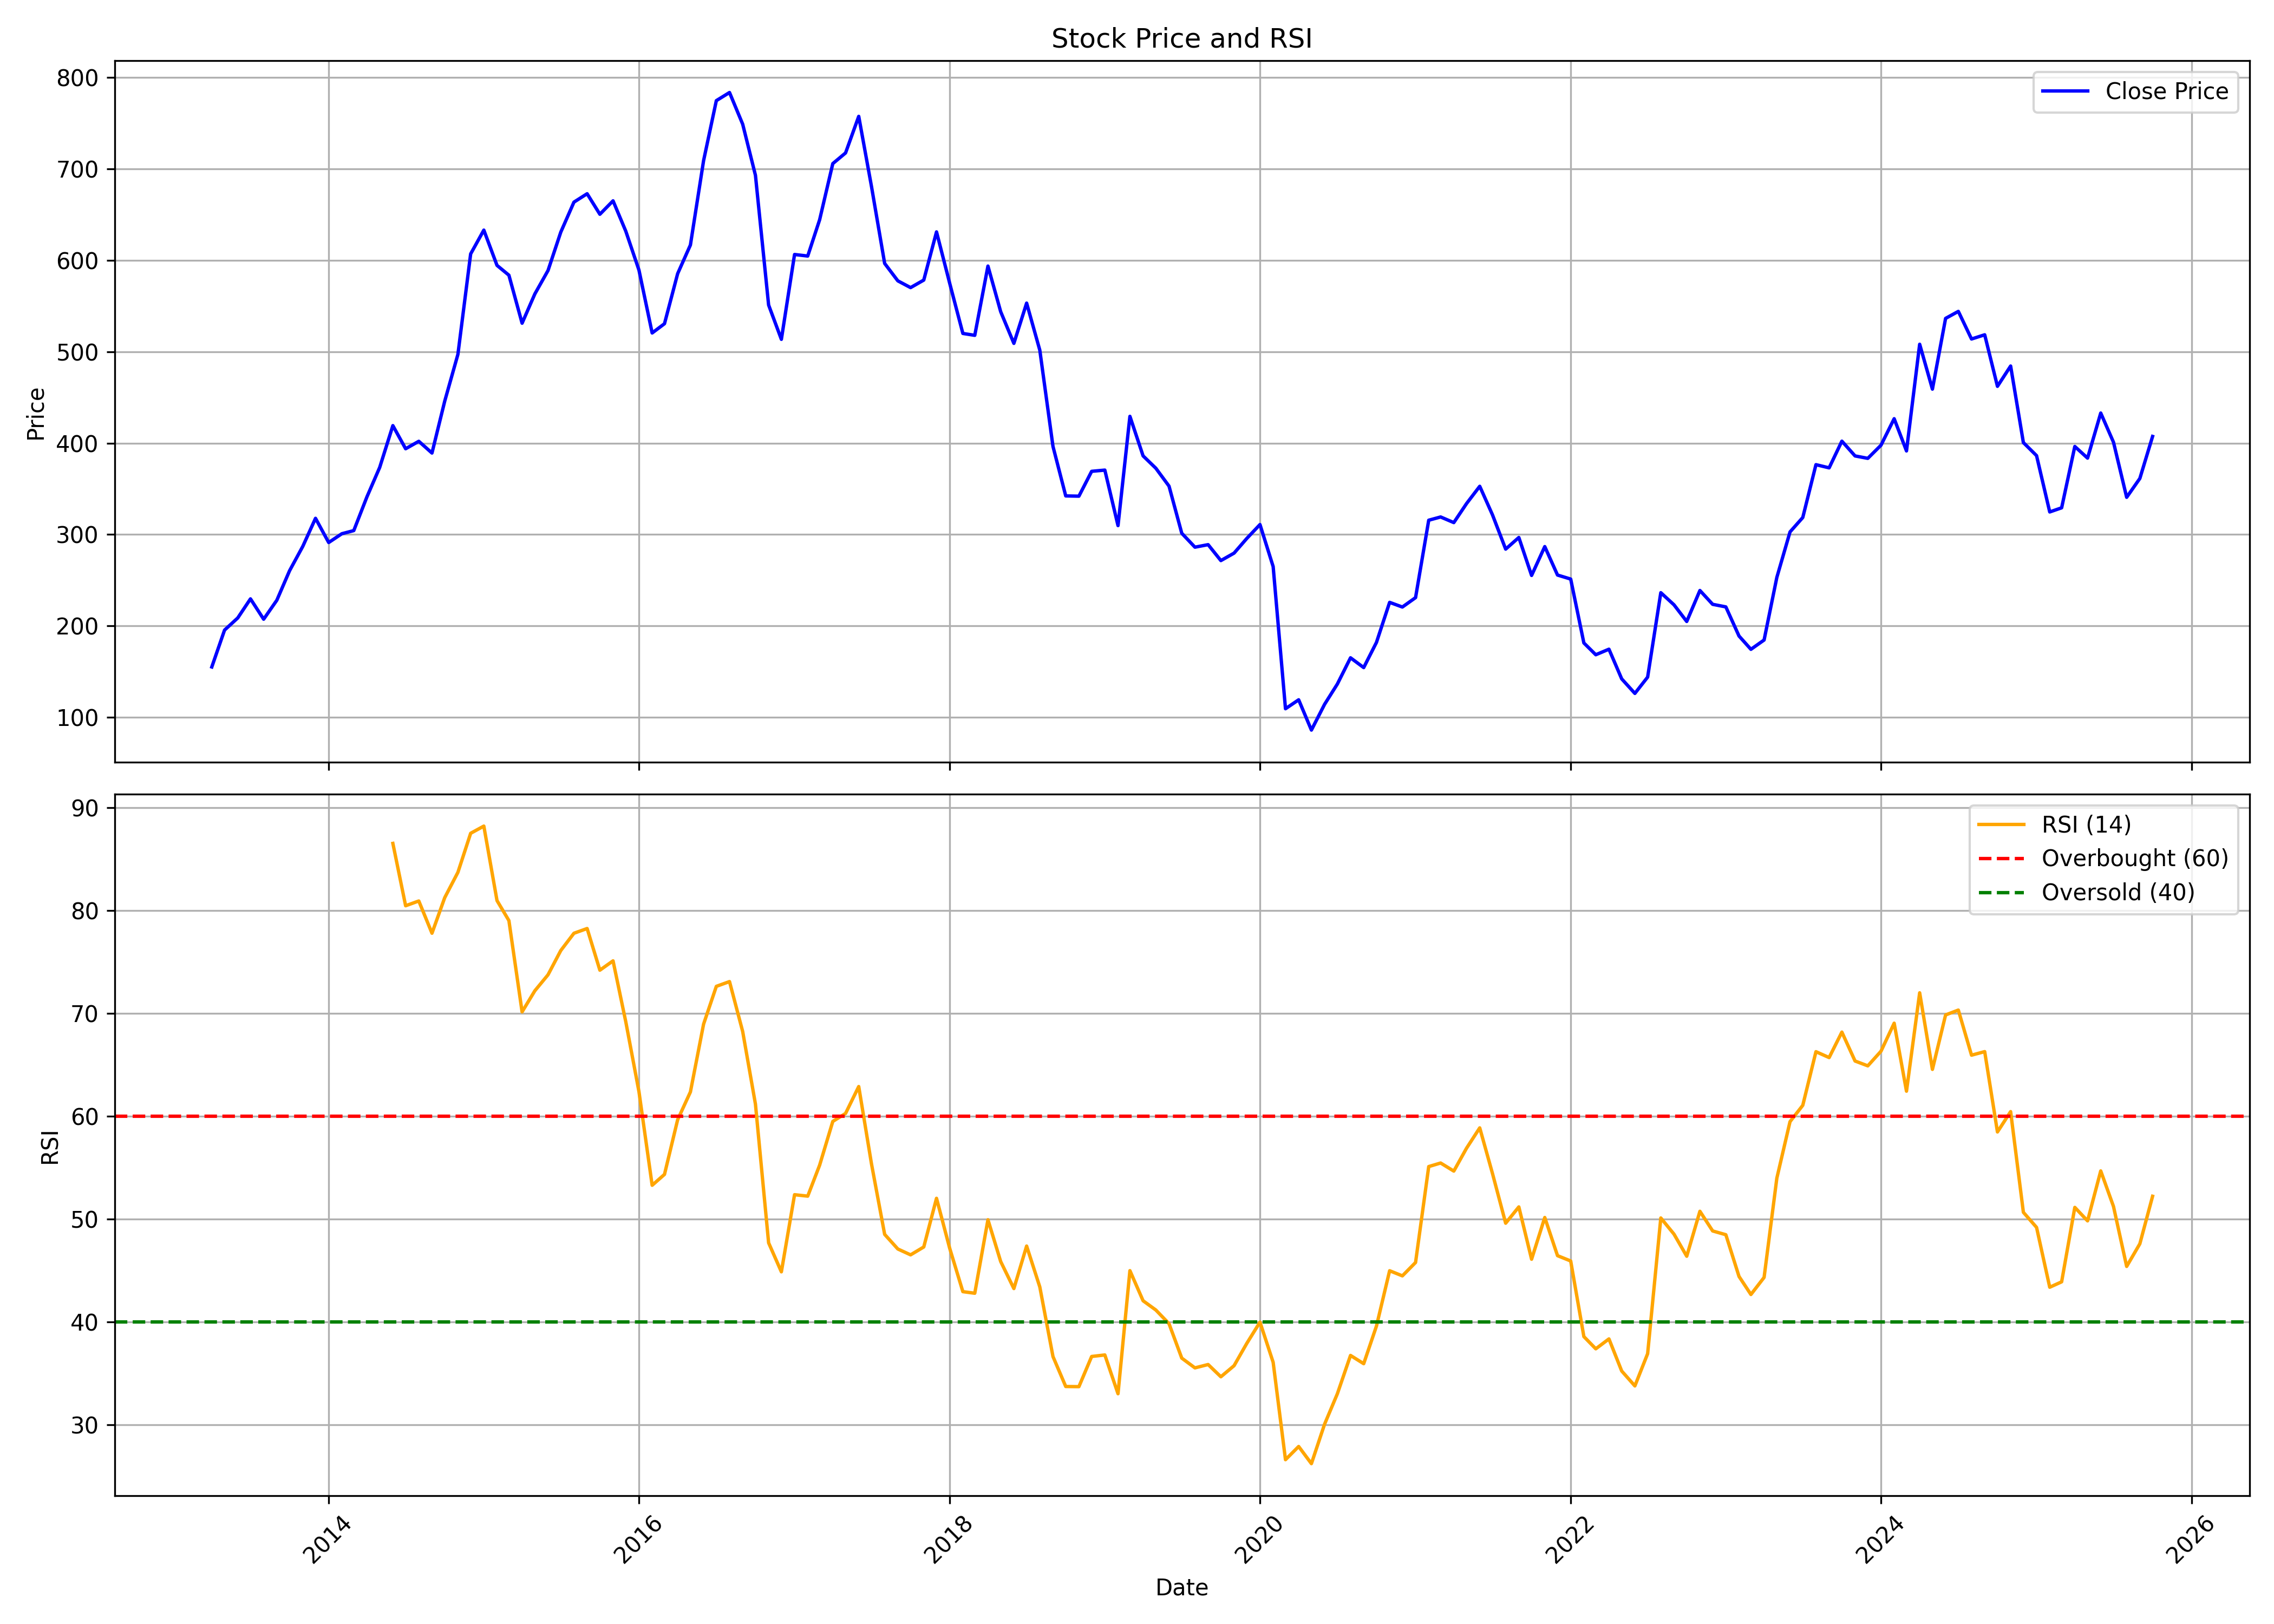

The file beside this chart, header and first rows:
, date, symbol, open, high, low, close, volume, rsi
0, 2013-04-01, REPCOHOME, 145.2, 162.5, 143.4, 155.1, 10402362, 
1, 2013-05-01, REPCOHOME, 155.1, 206, 154.5, 195.5, 1563595, 
2, 2013-06-01, REPCOHOME, 196.2, 212.4, 184.2, 208.7, 1091881, 
3, 2013-07-01, REPCOHOME, 214.1, 271.2, 214.1, 229.6, 1718856, 
4, 2013-08-01, REPCOHOME, 234.8, 254.1, 182.4, 207.4, 641614, 
5, 2013-09-01, REPCOHOME, 209.7, 240.4, 204.5, 228.1, 207120, 
6, 2013-10-01, REPCOHOME, 232.6, 273.3, 221.9, 260.5, 326647, 
7, 2013-11-01, REPCOHOME, 260.8, 298, 259.2, 287, 175035, 
8, 2013-12-01, REPCOHOME, 284.6, 337.3, 272.8, 317.8, 277116, 
9, 2014-01-01, REPCOHOME, 319.2, 330.1, 280, 291.3, 591578, 
10, 2014-02-01, REPCOHOME, 291.8, 321.7, 276.3, 300.9, 975183, 
11, 2014-03-01, REPCOHOME, 298, 313.7, 281.1, 304.3, 761538, 
12, 2014-04-01, REPCOHOME, 305.5, 364.9, 299.4, 341.3, 1921608, 
13, 2014-05-01, REPCOHOME, 341.3, 404.8, 337.4, 373.5, 1088731, 
14, 2014-06-01, REPCOHOME, 372.1, 433.2, 367.2, 419.2, 2514749, 86.51
15, 2014-07-01, REPCOHOME, 423.2, 469.7, 387.6, 393.9, 13797997, 80.45
16, 2014-08-01, REPCOHOME, 393.9, 418.3, 379.4, 402.1, 1471855, 80.91
17, 2014-09-01, REPCOHOME, 402.2, 428.6, 370.3, 389.2, 2031522, 77.78
18, 2014-10-01, REPCOHOME, 395.9, 452.6, 391.4, 446, 4955925, 81.24
19, 2014-11-01, REPCOHOME, 447.7, 533.4, 439, 497.2, 2104751, 83.7
20, 2014-12-01, REPCOHOME, 508.4, 612.7, 480.3, 607.1, 3752161, 87.5
21, 2015-01-01, REPCOHOME, 607.9, 662.1, 588.3, 633.2, 3948210, 88.2
22, 2015-02-01, REPCOHOME, 632.7, 647.1, 566.9, 594.6, 2657978, 80.95
23, 2015-03-01, REPCOHOME, 608.1, 650.1, 576.1, 583.8, 1803294, 79.01
24, 2015-04-01, REPCOHOME, 591, 642.8, 525.8, 531.3, 2085046, 70.13
25, 2015-05-01, REPCOHOME, 531.3, 580.7, 524, 563.3, 1894719, 72.18
26, 2015-06-01, REPCOHOME, 565.1, 603, 527.8, 588.9, 1976418, 73.74
27, 2015-07-01, REPCOHOME, 594.6, 649.2, 577, 630.9, 2040284, 76.09
28, 2015-08-01, REPCOHOME, 635.5, 717.8, 585.3, 663.8, 2918971, 77.78
29, 2015-09-01, REPCOHOME, 662.9, 688.1, 570.6, 673, 1829146, 78.24
30, 2015-10-01, REPCOHOME, 681.8, 693.5, 627.8, 650.5, 1037881, 74.18
31, 2015-11-01, REPCOHOME, 650.5, 682.7, 582.8, 665.2, 889254, 75.09
32, 2015-12-01, REPCOHOME, 673.6, 673.6, 554.9, 631.9, 1082442, 69.16
33, 2016-01-01, REPCOHOME, 625.5, 644.5, 519.2, 589.3, 1315277, 62.36
34, 2016-02-01, REPCOHOME, 589.1, 595.7, 504.9, 520.6, 1018992, 53.27
35, 2016-03-01, REPCOHOME, 522.4, 565.6, 506.3, 530.7, 2252596, 54.33
36, 2016-04-01, REPCOHOME, 529.7, 618.2, 527.8, 585.5, 1141084, 59.64
37, 2016-05-01, REPCOHOME, 578.2, 634.8, 545.3, 616.9, 1638394, 62.35
38, 2016-06-01, REPCOHOME, 607.6, 734.8, 607.6, 709.2, 1624187, 68.94
39, 2016-07-01, REPCOHOME, 709.5, 824.7, 682.9, 774.9, 1298266, 72.61
40, 2016-08-01, REPCOHOME, 778, 792.5, 734.1, 783.7, 897627, 73.08
41, 2016-09-01, REPCOHOME, 787.2, 819.3, 697.4, 749.1, 497952, 68.22
42, 2016-10-01, REPCOHOME, 762.3, 792.6, 676, 693.2, 3732919, 61.16
43, 2016-11-01, REPCOHOME, 696.2, 708.1, 447.6, 551.2, 3885029, 47.67
44, 2016-12-01, REPCOHOME, 562.3, 565.8, 458.8, 513.6, 3090173, 44.85
45, 2017-01-01, REPCOHOME, 523.5, 618.1, 505.4, 606.5, 2081559, 52.35
46, 2017-02-01, REPCOHOME, 608, 718.3, 575.9, 604.8, 3024012, 52.21
47, 2017-03-01, REPCOHOME, 606.2, 669.3, 553.1, 644.5, 4037618, 55.22
48, 2017-04-01, REPCOHOME, 636.6, 725.6, 618.7, 706, 2703412, 59.48
49, 2017-05-01, REPCOHOME, 706, 730.2, 653, 717.6, 1876351, 60.25
50, 2017-06-01, REPCOHOME, 703.5, 848.6, 703.5, 757.7, 4610706, 62.87
51, 2017-07-01, REPCOHOME, 757.7, 768.5, 672.8, 681, 3077367, 55.35
52, 2017-08-01, REPCOHOME, 680.6, 709.9, 567, 596.7, 4608085, 48.49
53, 2017-09-01, REPCOHOME, 596.9, 637.4, 512.8, 577.6, 5645641, 47.07
54, 2017-10-01, REPCOHOME, 579.4, 612.7, 550.1, 570.2, 4979484, 46.5
55, 2017-11-01, REPCOHOME, 571.2, 622.7, 506.3, 578.5, 9295679, 47.27
56, 2017-12-01, REPCOHOME, 578.5, 642.1, 552.5, 631.2, 3980597, 52
57, 2018-01-01, REPCOHOME, 630.6, 676.1, 565.9, 575, 4612450, 47.14
58, 2018-02-01, REPCOHOME, 573, 587.6, 469.8, 520.1, 8795204, 42.93
59, 2018-03-01, REPCOHOME, 515.9, 539.8, 484.1, 518, 6533093, 42.77
... 91 more rows
